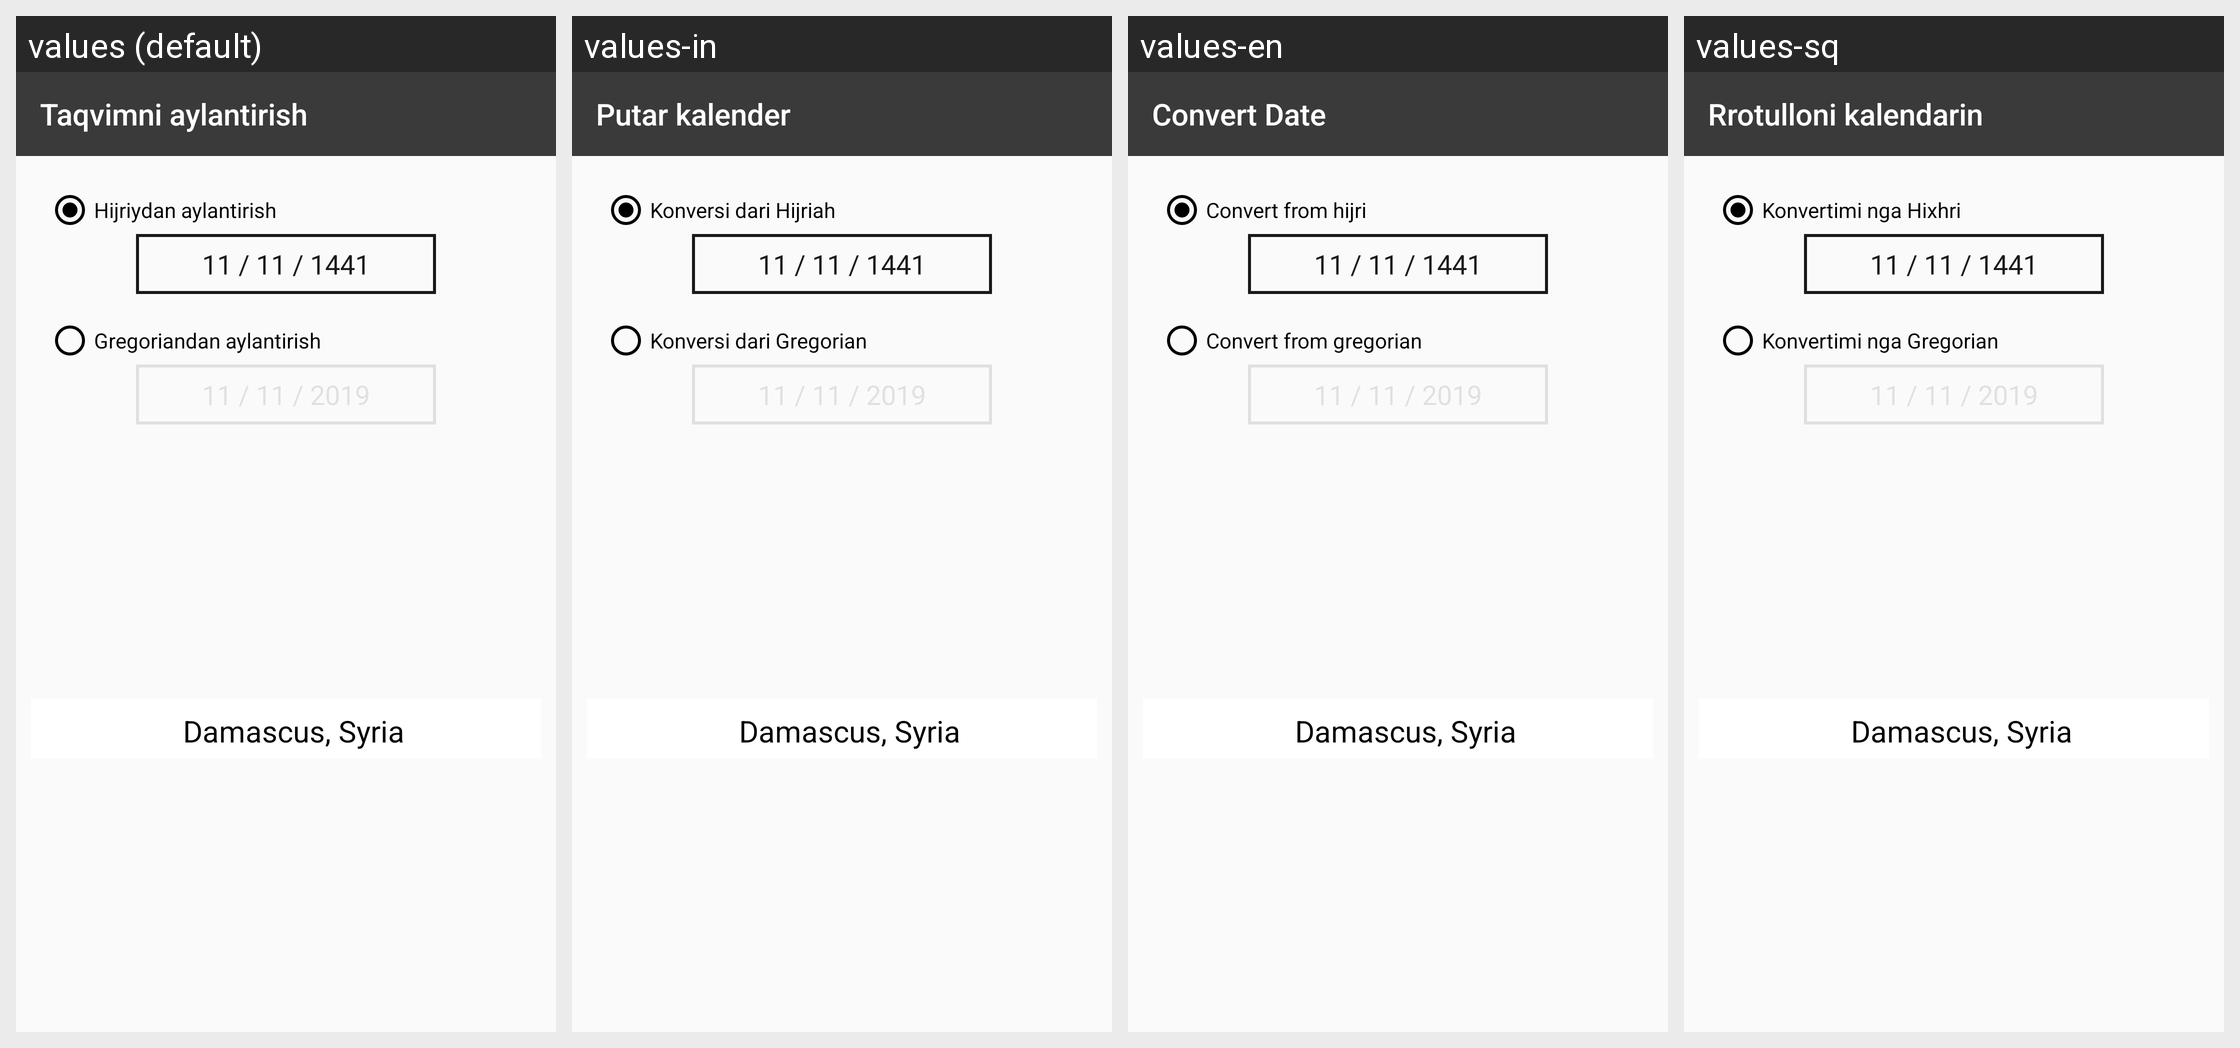

The Android screen above is rendered under several locales of the same app. Produce the string resources it draws, with the default and per-locale values.
Android screen res/layout/activity_convert_date.xml rendered under 4 locales, left to right: values (default), values-in, values-en, values-sq. Device: Nexus 5 (rendered at 1080×1920; each locale shown at half size, 540×960, under a caption strip naming it); theme AppTheme.NoActionBar.
Other locales in the repository, not shown: values-af, values-ar, values-az, values-fr, values-hi, values-hy, values-it, values-ru, values-tg, values-tr, values-uz.
Strings drawn on this screen, with the default value and each locale's value (text and hints the layout hard-codes, and strings that could not be matched under every locale, appear in the picture but are not listed):

convert_date
  values: Taqvimni aylantirish
  values-in: Putar kalender
  values-en: Convert Date
  values-sq: Rrotulloni kalendarin

convert_from_hijri
  values: Hijriydan aylantirish
  values-in: Konversi dari Hijriah
  values-en: Convert from hijri
  values-sq: Konvertimi nga Hixhri

convert_from_gregorian
  values: Gregoriandan aylantirish
  values-in: Konversi dari Gregorian
  values-en: Convert from gregorian
  values-sq: Konvertimi nga Gregorian
